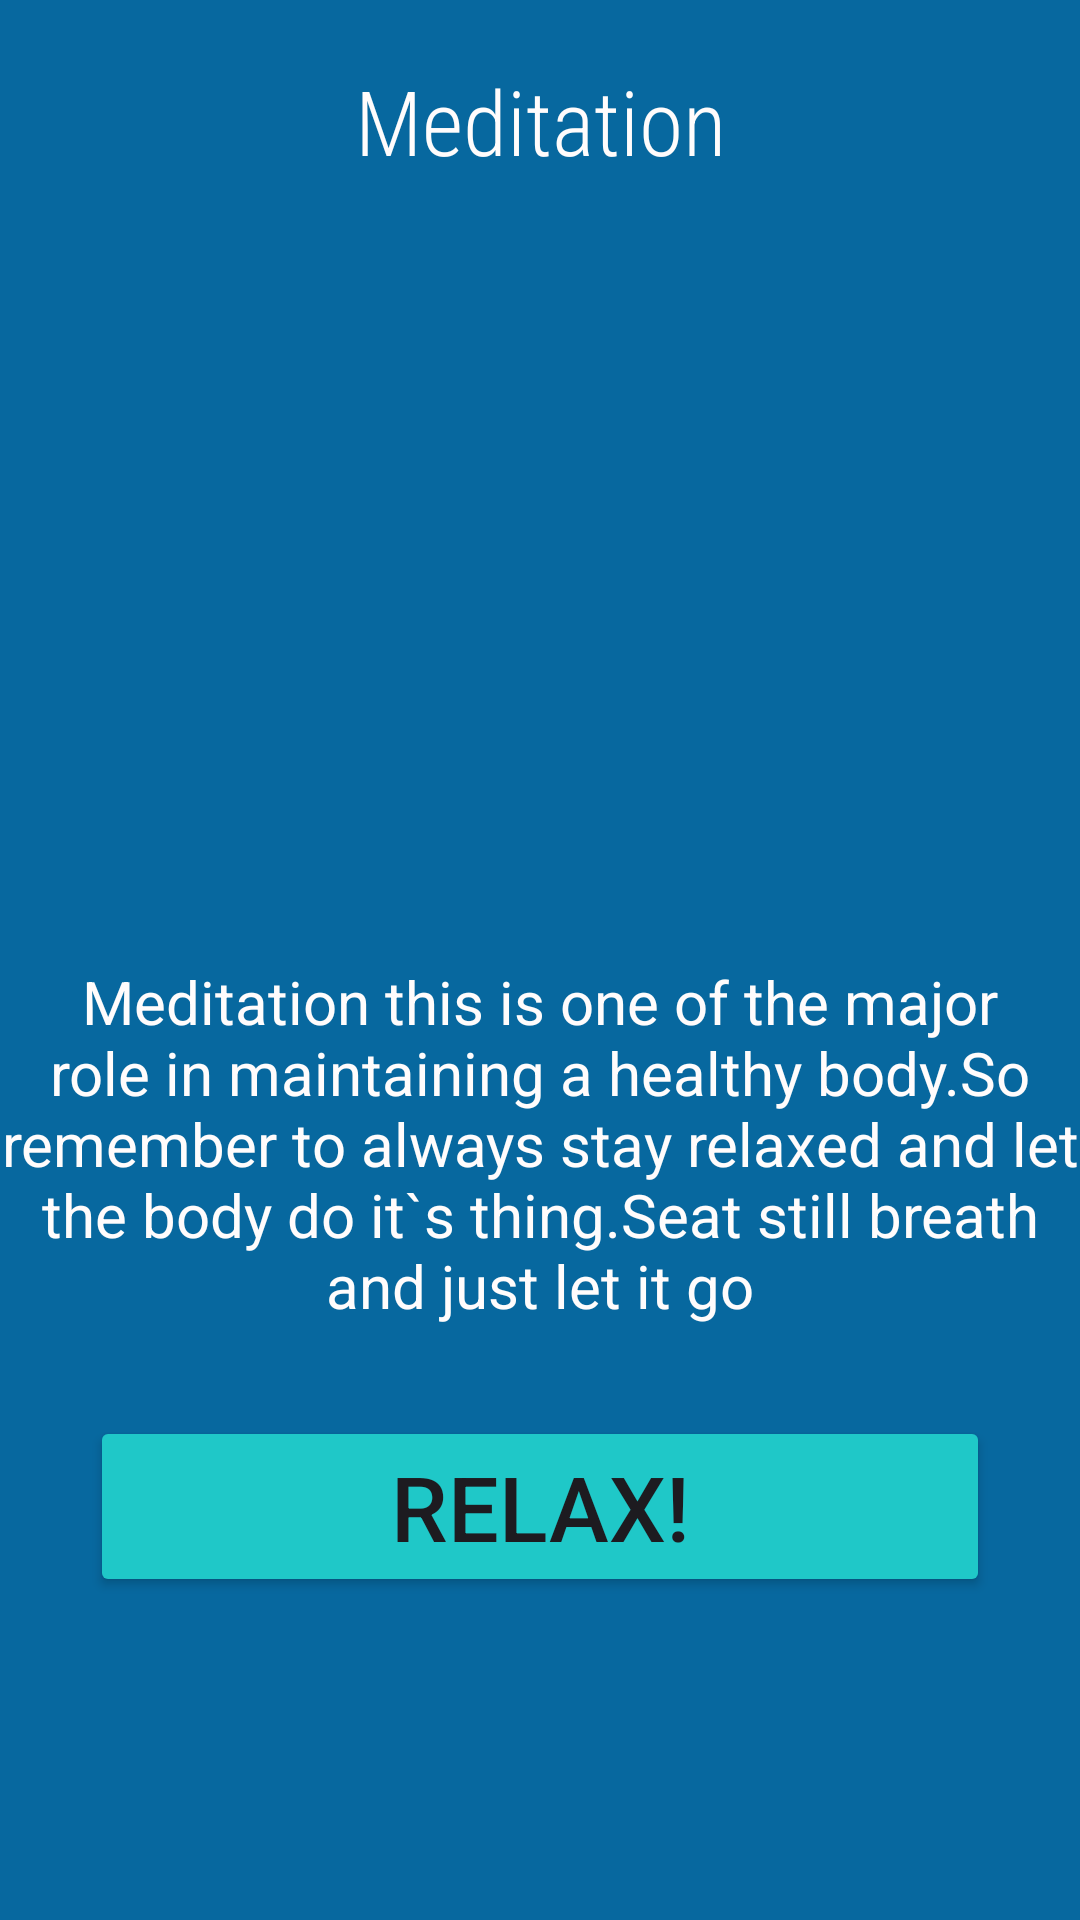

Here is an Android app screen rendered from its layout file. Give the layout XML and the strings, colors and styles it references.
<!-- AndroidManifest.xml: application theme Theme.Chui_WellnessApp20 -->
<!-- res/layout/activity_meditation.xml -->
<?xml version="1.0" encoding="utf-8"?>
<LinearLayout
    xmlns:android="http://schemas.android.com/apk/res/android"
    xmlns:app="http://schemas.android.com/apk/res-auto"
    xmlns:tools="http://schemas.android.com/tools"
    android:id="@+id/main"
    android:backgroundTint="#07689f"
    android:background="#0440f0"
    android:orientation="vertical"
    android:layout_width="match_parent"
    android:layout_height="match_parent"
    tools:context=".Meditation">

    <TextView
        android:layout_width="match_parent"
        android:layout_height="wrap_content"
        android:text="Meditation"
        android:textColor="#FFFCFC"
        android:backgroundTint="#1FC8C8"
        android:textSize="30dp"
        android:textAlignment="center"
        android:fontFamily="sans-serif-condensed-light"
        android:layout_marginTop="20dp"
        />

    <ImageView
        android:layout_width="wrap_content"
        android:layout_height="200dp"
        android:src="@drawable/image3"
        android:scaleType="centerCrop"
        android:layout_margin="30dp"
        />

    <TextView
        android:layout_width="match_parent"
        android:layout_height="wrap_content"
        android:text="Meditation this is one of the major role in maintaining a healthy body.So remember
to always stay relaxed and let the body do it`s thing.Seat still breath and just let it go"
        android:textAlignment="center"
        android:textColor="#FFFCFC"
        android:textSize="20dp"
        />

    <Button
        android:layout_width="match_parent"
        android:layout_height="wrap_content"
        android:text="Relax!"
        android:layout_margin="30dp"
        android:textSize="30dp"
        android:backgroundTint="#1FC8C8"
        />



</LinearLayout>
<!-- resources referenced by this layout -->
<resources>
  <style name="Theme.Chui_WellnessApp20" parent="Base.Theme.Chui_WellnessApp20" />
  <style name="Base.Theme.Chui_WellnessApp20" parent="Theme.Material3.DayNight.NoActionBar">
          
          
      </style>
</resources>
